Photos from the image-classification dataset "data" in the GitHub repository chaseez/bacteria-identification. Its 2 classes are: negative, positive.

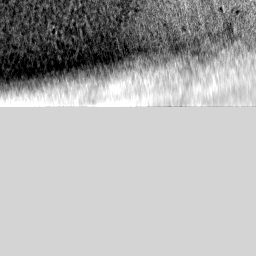
Label: negative

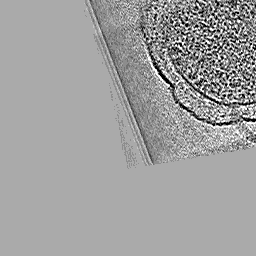
Label: positive

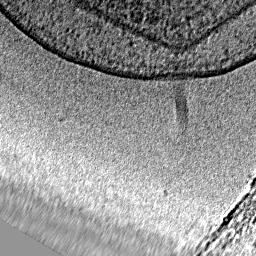
Label: positive

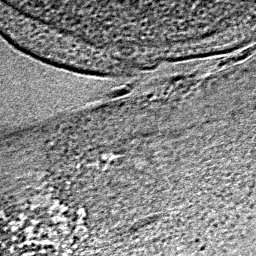
Label: positive

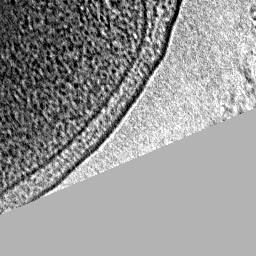
Label: negative

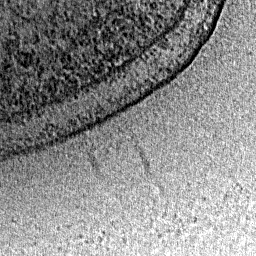
Label: negative
